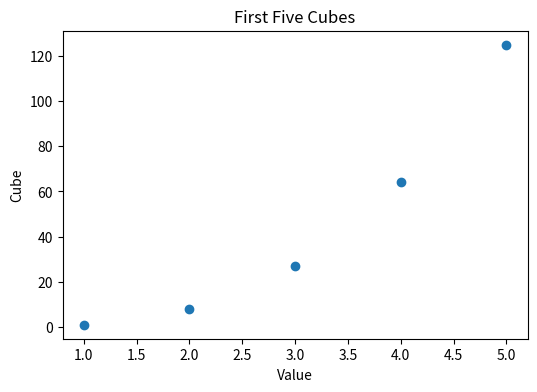
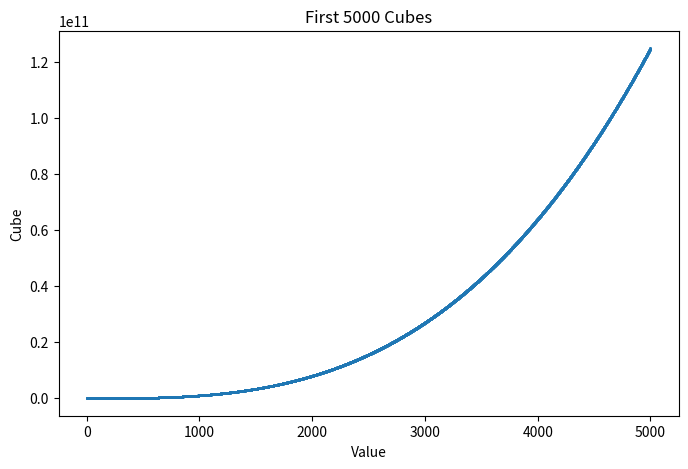

The script that saved these images, in order:
import matplotlib.pyplot as plt

x_values = list(range(1, 6))
y_values = [x**3 for x in x_values]

plt.figure(figsize=(6,4))
plt.scatter(x_values, y_values)
plt.title("First Five Cubes")
plt.xlabel("Value")
plt.ylabel("Cube")
plt.show()

x_values = list(range(1, 5001))
y_values = [x**3 for x in x_values]

plt.figure(figsize=(8,5))
plt.scatter(x_values, y_values, s=1)
plt.title("First 5000 Cubes")
plt.xlabel("Value")
plt.ylabel("Cube")
plt.show()
